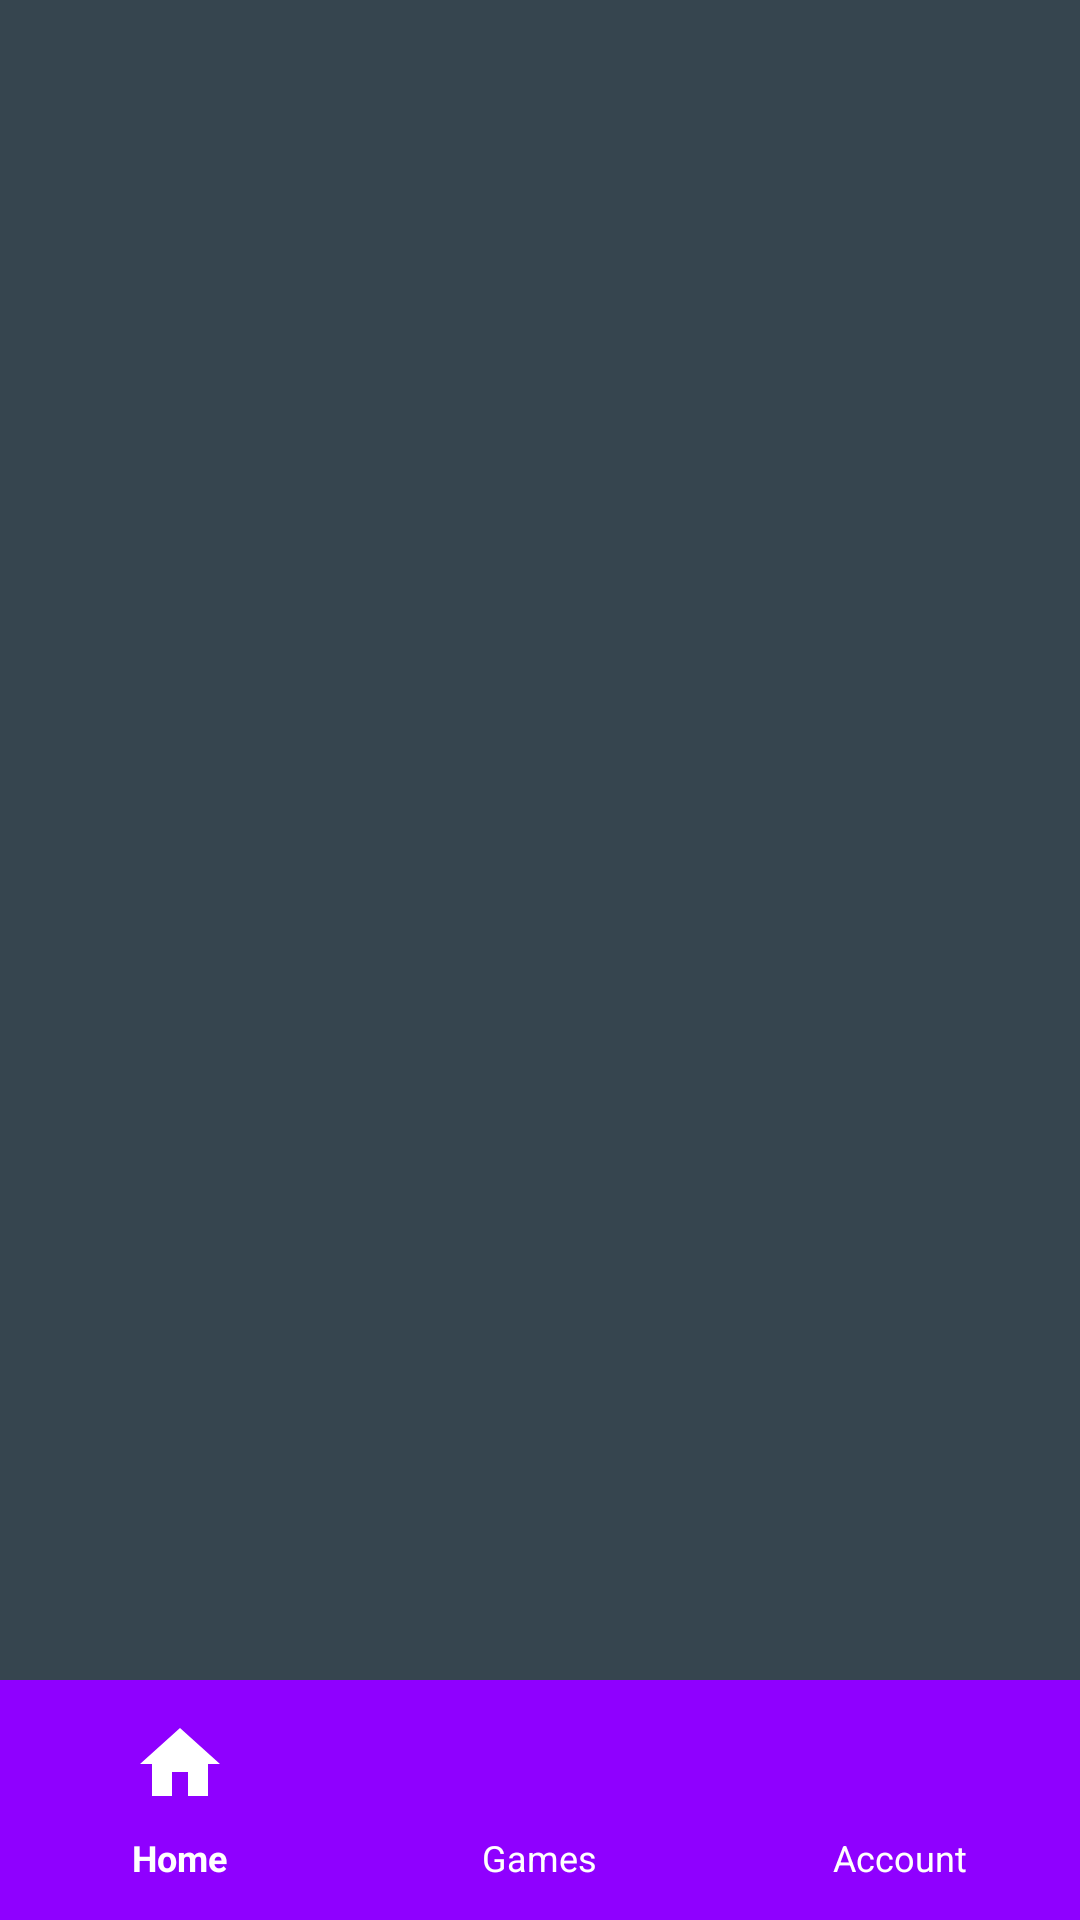

This screen was rendered from an Android layout file. Write that file and the resources it references.
<!-- AndroidManifest.xml: application theme Theme.GameReview -->
<!-- res/layout/activity_home_page.xml -->
<?xml version="1.0" encoding="utf-8"?>
<androidx.constraintlayout.widget.ConstraintLayout xmlns:android="http://schemas.android.com/apk/res/android"
    xmlns:app="http://schemas.android.com/apk/res-auto"
    xmlns:tools="http://schemas.android.com/tools"
    android:id="@+id/main"
    android:layout_width="match_parent"
    android:layout_height="match_parent"
    tools:context=".HomePage"
    android:background="@color/dark_grey">

    
    <FrameLayout
        android:id="@+id/content_container"
        android:layout_width="match_parent"
        android:layout_height="match_parent"
        app:layout_constraintTop_toTopOf="parent"
        app:layout_constraintBottom_toTopOf="@id/bottom_navigation"/>

    <com.google.android.material.bottomnavigation.BottomNavigationView
        android:id="@+id/bottom_navigation"
        android:layout_width="match_parent"
        android:layout_height="wrap_content"
        android:layout_gravity="bottom"
        app:layout_constraintBottom_toBottomOf="parent"
        app:menu="@menu/bottom_nav_menu"
        android:background="@color/violet"
        app:itemIconTint="@color/white"
        app:itemTextColor="@color/white"
        app:itemIconSize="32sp"
        app:labelVisibilityMode="labeled"
        app:itemHorizontalTranslationEnabled="false"
        app:itemTextAppearanceActive="@style/BottomNavCenteredText"
        app:itemTextAppearanceInactive="@style/BottomNavCenteredText" />


</androidx.constraintlayout.widget.ConstraintLayout>
<!-- resources referenced by this layout -->
<resources>
  <color name="dark_grey">#36454F</color>
  <color name="violet">#8F00FF</color>
  <color name="white">#FFFFFFFF</color>
  <style name="BottomNavCenteredText" parent="TextAppearance.AppCompat.Caption">
          <item name="android:textSize">12sp</item>
          <item name="android:gravity">center_vertical|center_horizontal</item>
          <item name="android:layout_gravity">center_vertical</item>
      </style>
  <style name="Theme.GameReview" parent="Base.Theme.GameReview" />
  <style name="Base.Theme.GameReview" parent="Theme.Material3.DayNight.NoActionBar">
          
          
      </style>
</resources>
